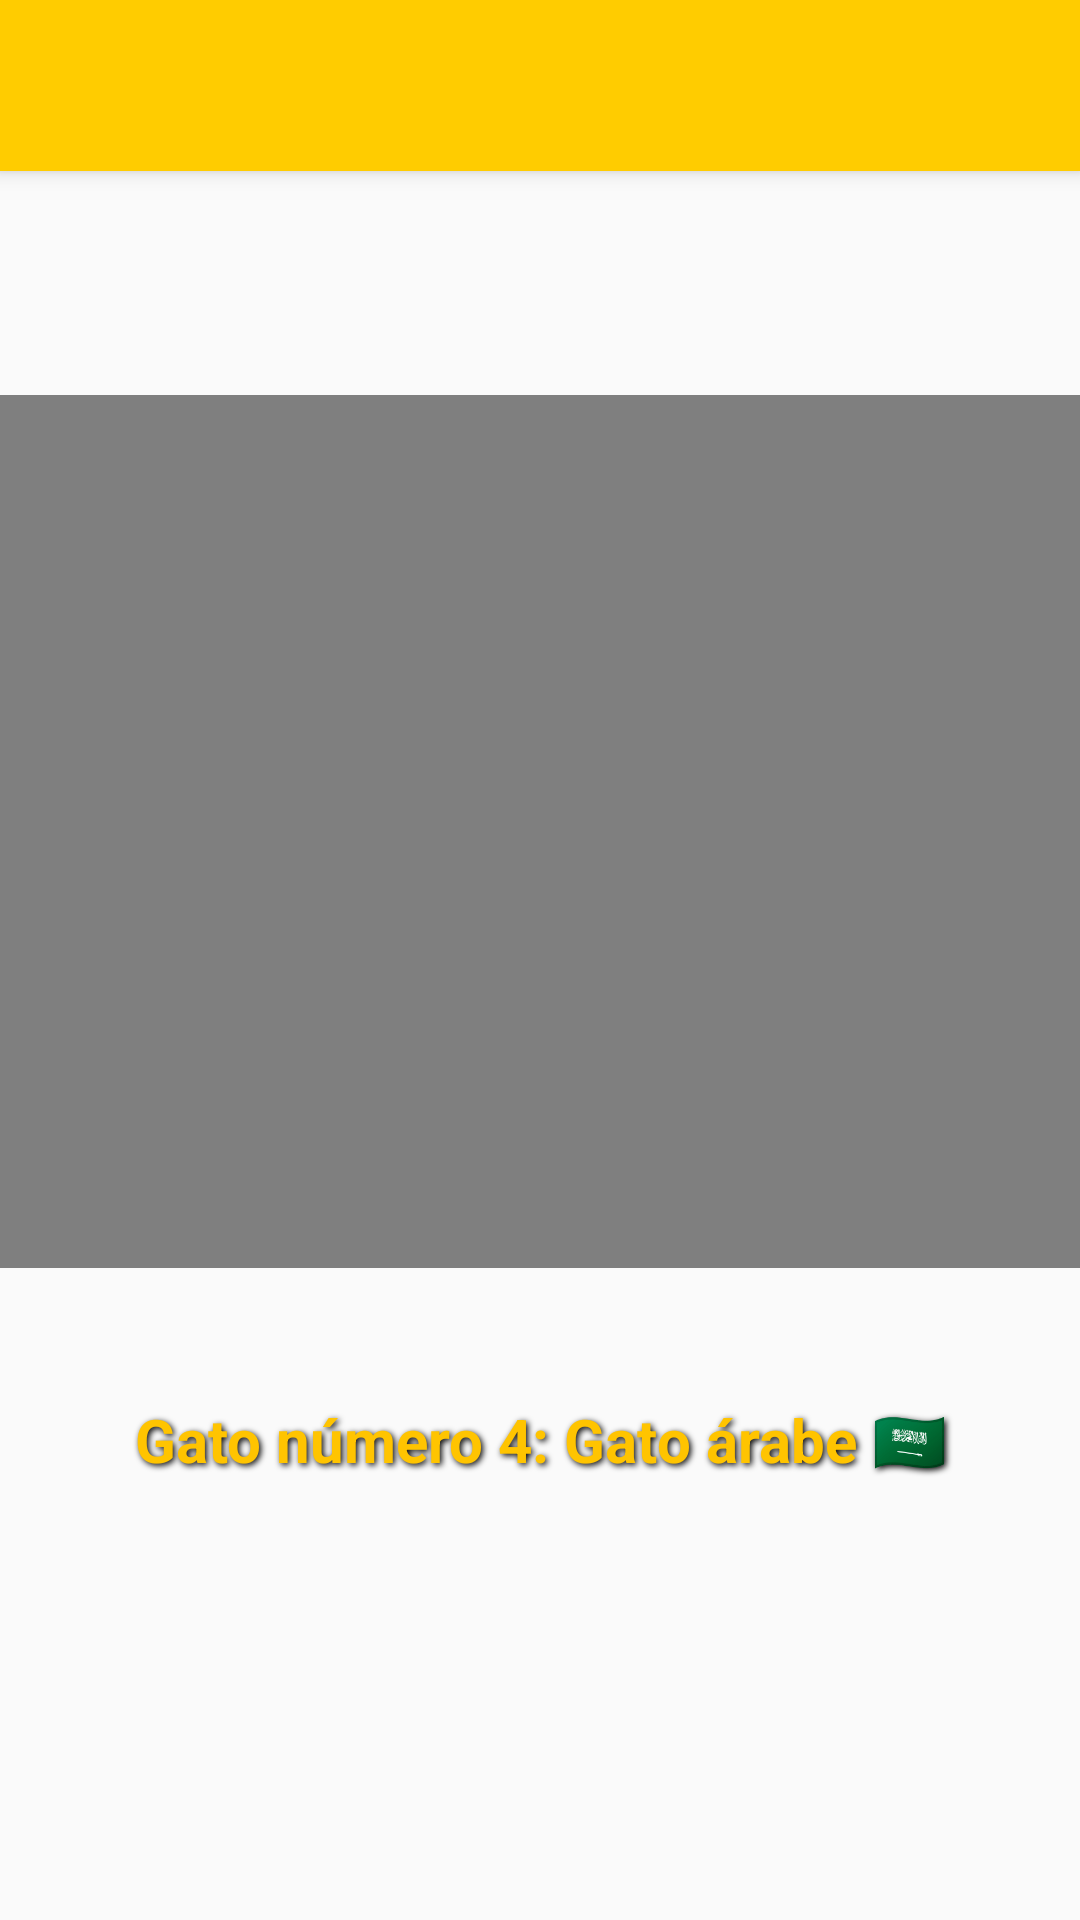

Produce the Android XML layout that renders to this screen, including the resource entries it uses.
<!-- AndroidManifest.xml: application theme AppTheme -->
<!-- res/layout/activity_gato2.xml -->
<?xml version="1.0" encoding="utf-8"?>
<androidx.constraintlayout.widget.ConstraintLayout xmlns:android="http://schemas.android.com/apk/res/android"
    xmlns:app="http://schemas.android.com/apk/res-auto"
    xmlns:tools="http://schemas.android.com/tools"
    android:layout_width="match_parent"
    android:layout_height="match_parent"
    tools:context=".Gato2">

    <TextView
        android:id="@+id/textView16"
        android:layout_width="match_parent"
        android:layout_height="wrap_content"
        android:shadowColor="#000000"
        android:shadowDx="2"
        android:shadowDy="2"
        android:shadowRadius="5"
        android:strokeWidth="3"
        android:strokeColor="#000000"
        android:text="Gato número 4: Gato árabe 🇸🇦"
        android:textAlignment="center"
        android:textColor="#FFC400"
        android:textSize="20sp"
        android:textStyle="bold"
        app:emojiCompatEnabled="true"
        app:layout_constraintBottom_toBottomOf="parent"
        app:layout_constraintStart_toStartOf="parent"
        app:layout_constraintTop_toTopOf="parent"
        app:layout_constraintVertical_bias="0.761" />

    <VideoView
        android:id="@+id/inicio5"
        android:layout_width="match_parent"
        android:layout_height="291dp"
        app:layout_constraintBottom_toBottomOf="parent"
        app:layout_constraintStart_toStartOf="parent"
        app:layout_constraintTop_toTopOf="parent"
        app:layout_constraintVertical_bias="0.377" />

    <androidx.appcompat.widget.Toolbar
        android:id="@+id/toolbar"
        android:layout_width="match_parent"
        android:layout_height="57dp"
        android:background="?attr/colorPrimary"
        android:elevation="4dp"
        android:theme="@style/ThemeOverlay.AppCompat.ActionBar"
        app:layout_constraintBottom_toBottomOf="parent"
        app:layout_constraintEnd_toEndOf="parent"
        app:layout_constraintHorizontal_bias="0.0"
        app:layout_constraintStart_toStartOf="parent"
        app:layout_constraintTop_toTopOf="parent"
        app:layout_constraintVertical_bias="0.0"
        app:popupTheme="@style/ThemeOverlay.AppCompat.Light" />
</androidx.constraintlayout.widget.ConstraintLayout>
<!-- resources referenced by this layout -->
<resources>
  <style name="AppTheme" parent="Theme.AppCompat.Light.NoActionBar">
      <item name="colorPrimary">@color/colorPrimary</item>
      <item name="colorPrimaryDark">@color/colorPrimaryDark</item>
      <item name="colorAccent">@color/colorAccent</item>
      </style>
  <color name="colorPrimary">#FFCC00</color>
  <color name="colorPrimaryDark">#FF9900</color>
  <color name="colorAccent">#FF3366</color>
</resources>
